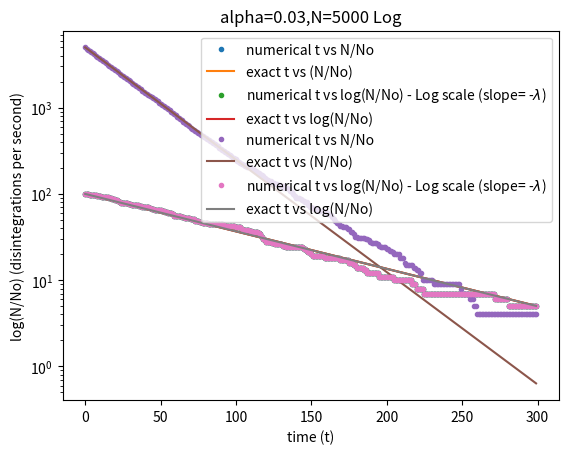

Reproduce this figure in Python.
import matplotlib.pyplot as plt
import numpy as np

#decay simulator : returns the remaining nucleus
def remains_decay(N,a,T):
    rem=[]
    t=0
    while t<T:
        rem.append(N)
        interval=np.random.random(N)
        sum=0
        for i in interval:
            if i>a:
                sum+=1
        N=sum
        t=t+1
    return [range(t),rem]
      

# returns the expected amount of remaining nuclei as per the equation N=N0*e^(-at)
def expected(N,a,T):
    n=[]

    for i in range(T):
        n.append(N*np.exp(-a*i))
    return[range(T),n]
#for a=0.01, N=100,T=300
surv1=remains_decay(100,0.01,300)
ex1=expected(100,0.01,300)   
plt.plot(surv1[0],surv1[1],'.',label = 'numerical t vs N/No ')  

plt.plot(ex1[0],ex1[1],label = 'exact t vs (N/No)' ) 
plt.xlabel('time (t)')
plt.ylabel('N/No (disintegrations per second)')
plt.title("alpha=0.01,N=100 Linear")
plt.legend()
plt.show()

plt.semilogy()
plt.plot(surv1[0],surv1[1],'.',label = 'numerical t vs log(N/No) - Log scale (slope= -$\lambda$)')
plt.title("alpha=0.01,N=100, Log")
plt.semilogy()
plt.plot(ex1[0],ex1[1],label = 'exact t vs log(N/No)') 
plt.xlabel('time (t)')
plt.ylabel('log(N/No) (disintegrations per second)')
plt.legend()
plt.show()


#for a=0.03, N=5000,T=300 
surv2=remains_decay(5000,0.03,300)
ex2=expected(5000,0.03,300)



plt.plot(surv2[0],surv2[1],'.',label = 'numerical t vs N/No ')  

plt.plot(ex2[0],ex2[1],label = 'exact t vs (N/No)'  ) 
plt.xlabel('time (t)')
plt.ylabel('N/No (disintegrations per second)')
plt.title("alpha=0.03,N=5000 Linear")
plt.legend()
plt.show()

plt.semilogy()
plt.plot(surv1[0],surv1[1],'.',label = 'numerical t vs log(N/No) - Log scale (slope= -$\lambda$)')
plt.title("alpha=0.03,N=5000 Log")
plt.semilogy()
plt.plot(ex1[0],ex1[1],label = 'exact t vs log(N/No)' ) 
plt.xlabel('time (t)')
plt.ylabel('log(N/No) (disintegrations per second)')
plt.legend()
plt.show()

